Run: headless pygame with SDL's dummy video driver; simulated clock (each Clock.tick advances the game by its frame time, no real sleeping); random seed 0; keys injected as events and as key.get_pressed() state; no mouse input.
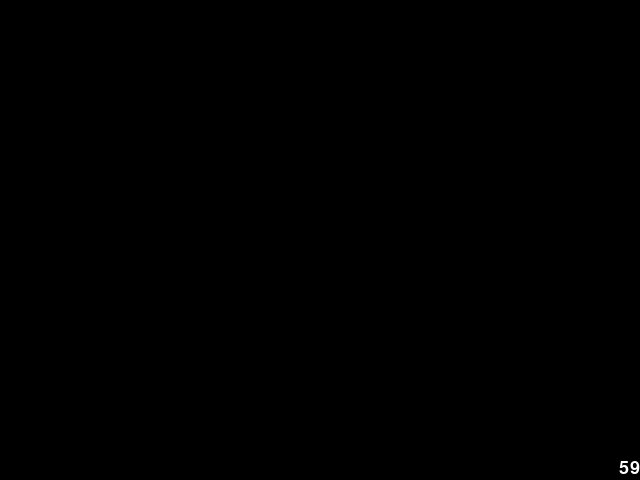
Frame 1 of 4 · flips 1–60 · no input
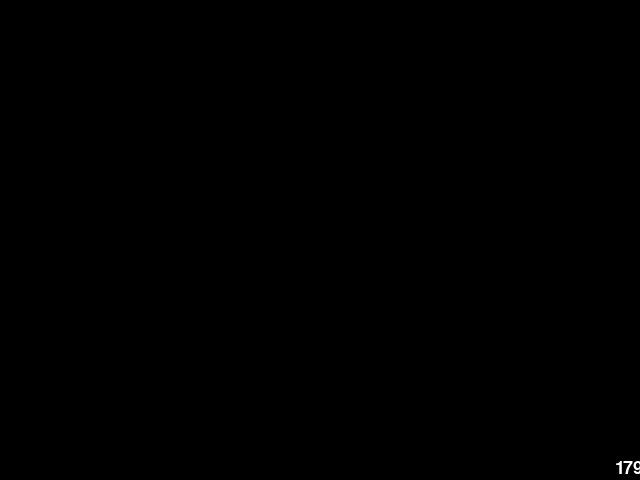
Frame 2 of 4 · flips 61–180 · tapped SPACE, RETURN · held RIGHT (→), D
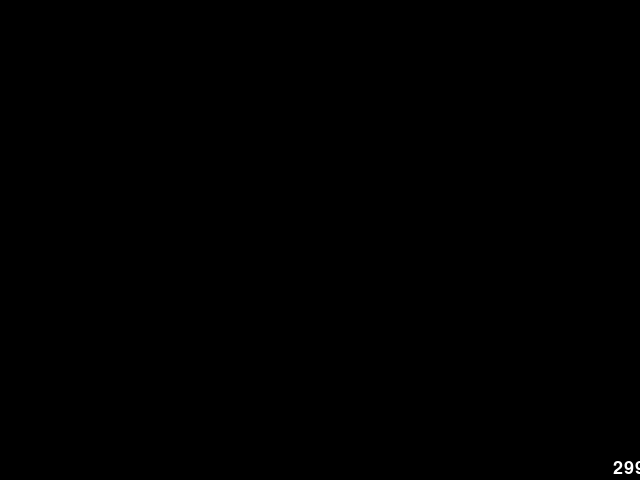
Frame 3 of 4 · flips 181–300 · held DOWN (↓), S
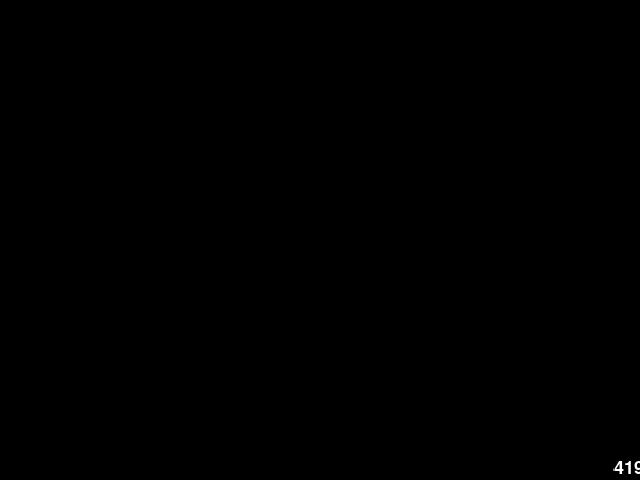
Frame 4 of 4 · flips 301–420 · held LEFT (←), A, UP (↑), W

The pygame program that drew these frames:

import pygame
import time
from pygame.locals import *

def display(str, centerx, centery):
    text = font.render(str, True, (255, 255, 255), (0, 0, 0))
    textRect = text.get_rect()
    textRect.centerx = centerx
    textRect.centery = centery

    screen.blit(text, textRect)
    pygame.display.update()

pygame.init()
screen = pygame.display.set_mode( (640,480) )
pygame.display.set_caption('Python numbers')

font = pygame.font.Font(None, 27)

centerx = screen.get_rect().centerx + screen.get_rect().centerx * 29 / 30
centery = screen.get_rect().centery + screen.get_rect().centery * 19 / 20

num = 0
done = False
while not done:
    display(str(num), centerx, centery)
    num += 1

    pygame.event.pump()
    keys = pygame.key.get_pressed()
    if keys[pygame.K_ESCAPE]:
        done = True
    else:
        time.sleep(0.2)
